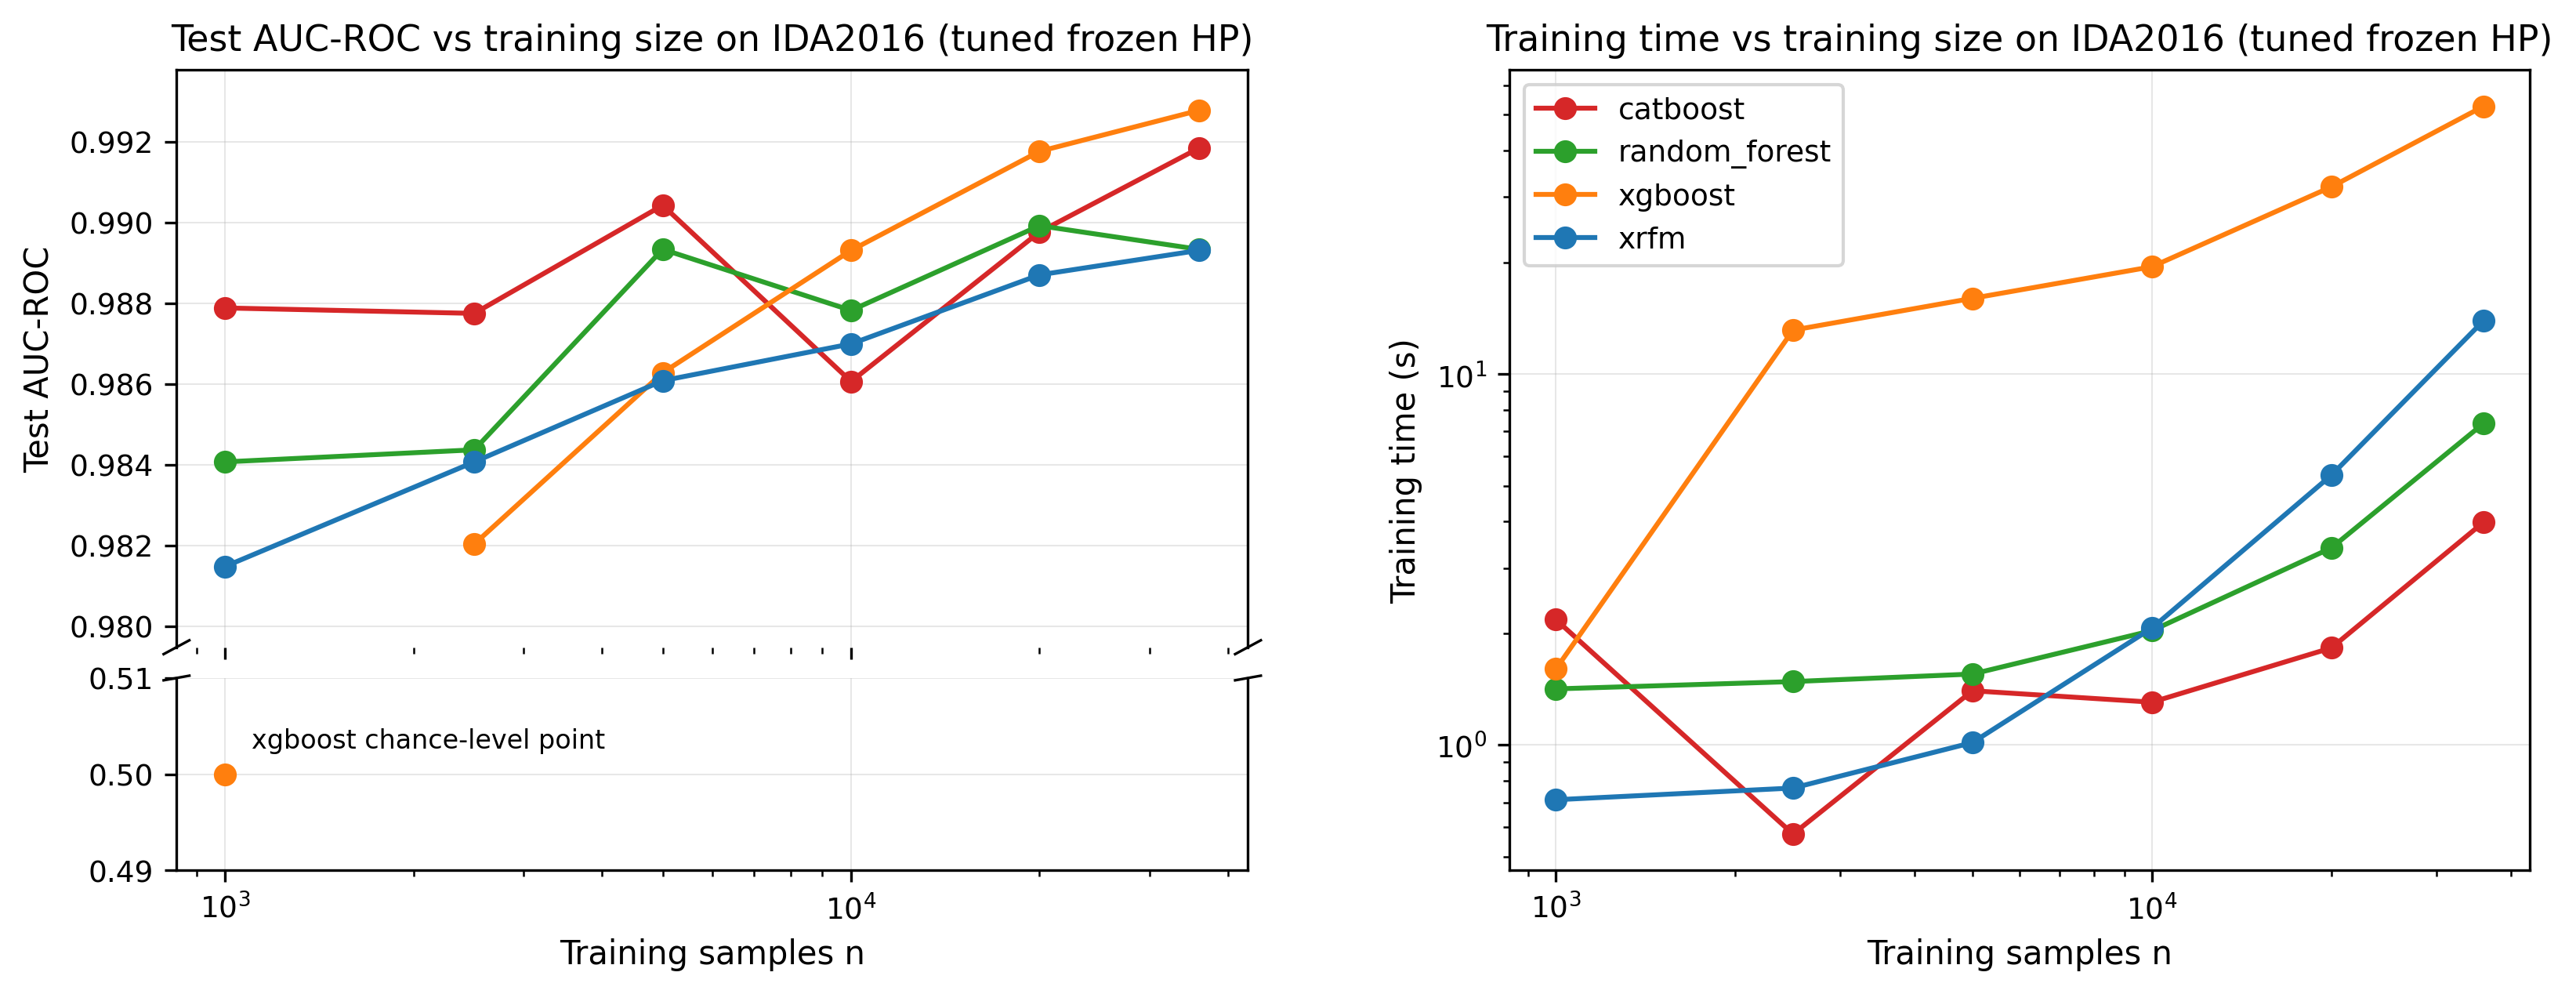

Values plotted in this chart, from the file beside it:
model, n_train_actual, metric_val, train_time_s, inference_time_s_per_sample
catboost, 10000, 0.9861, 1.305, 5.509455998738607e-07
catboost, 1000, 0.9879, 2.179, 8.551279703776041e-07
catboost, 20000, 0.9898, 1.827, 9.912053743998209e-07
catboost, 2500, 0.9877, 0.5753, 6.753206253051758e-07
catboost, 36000, 0.9918, 3.987, 6.679495175679525e-07
catboost, 5000, 0.9904, 1.4, 7.038513819376628e-07
random_forest, 10000, 0.9878, 2.034, 2.0077625910441082e-05
random_forest, 1000, 0.9841, 1.417, 2.041780948638916e-05
random_forest, 20000, 0.9899, 3.399, 2.0578304926554362e-05
random_forest, 2500, 0.9844, 1.482, 2.046718200047811e-05
random_forest, 36000, 0.9893, 7.362, 2.2375067075093586e-05
random_forest, 5000, 0.9893, 1.553, 2.176698048909505e-05
xgboost, 10000, 0.9893, 19.47, 1.609132687250773e-05
xgboost, 1000, 0.5, 1.602, 1.0417501131693523e-06
xgboost, 20000, 0.9918, 31.97, 2.3252387841542563e-05
xgboost, 2500, 0.982, 13.14, 8.621156215667725e-06
xgboost, 36000, 0.9928, 52.71, 3.0326823393503825e-05
xgboost, 5000, 0.9863, 16, 1.2555758158365885e-05
xrfm, 10000, 0.987, 2.066, 6.688336531321208e-06
xrfm, 1000, 0.9815, 0.7119, 5.713184674580892e-06
xrfm, 20000, 0.9887, 5.338, 6.640891234079997e-06
xrfm, 2500, 0.9841, 0.7656, 5.111833413441976e-06
xrfm, 36000, 0.9893, 13.93, 5.623459815979004e-06
xrfm, 5000, 0.9861, 1.015, 5.114694436391195e-06
